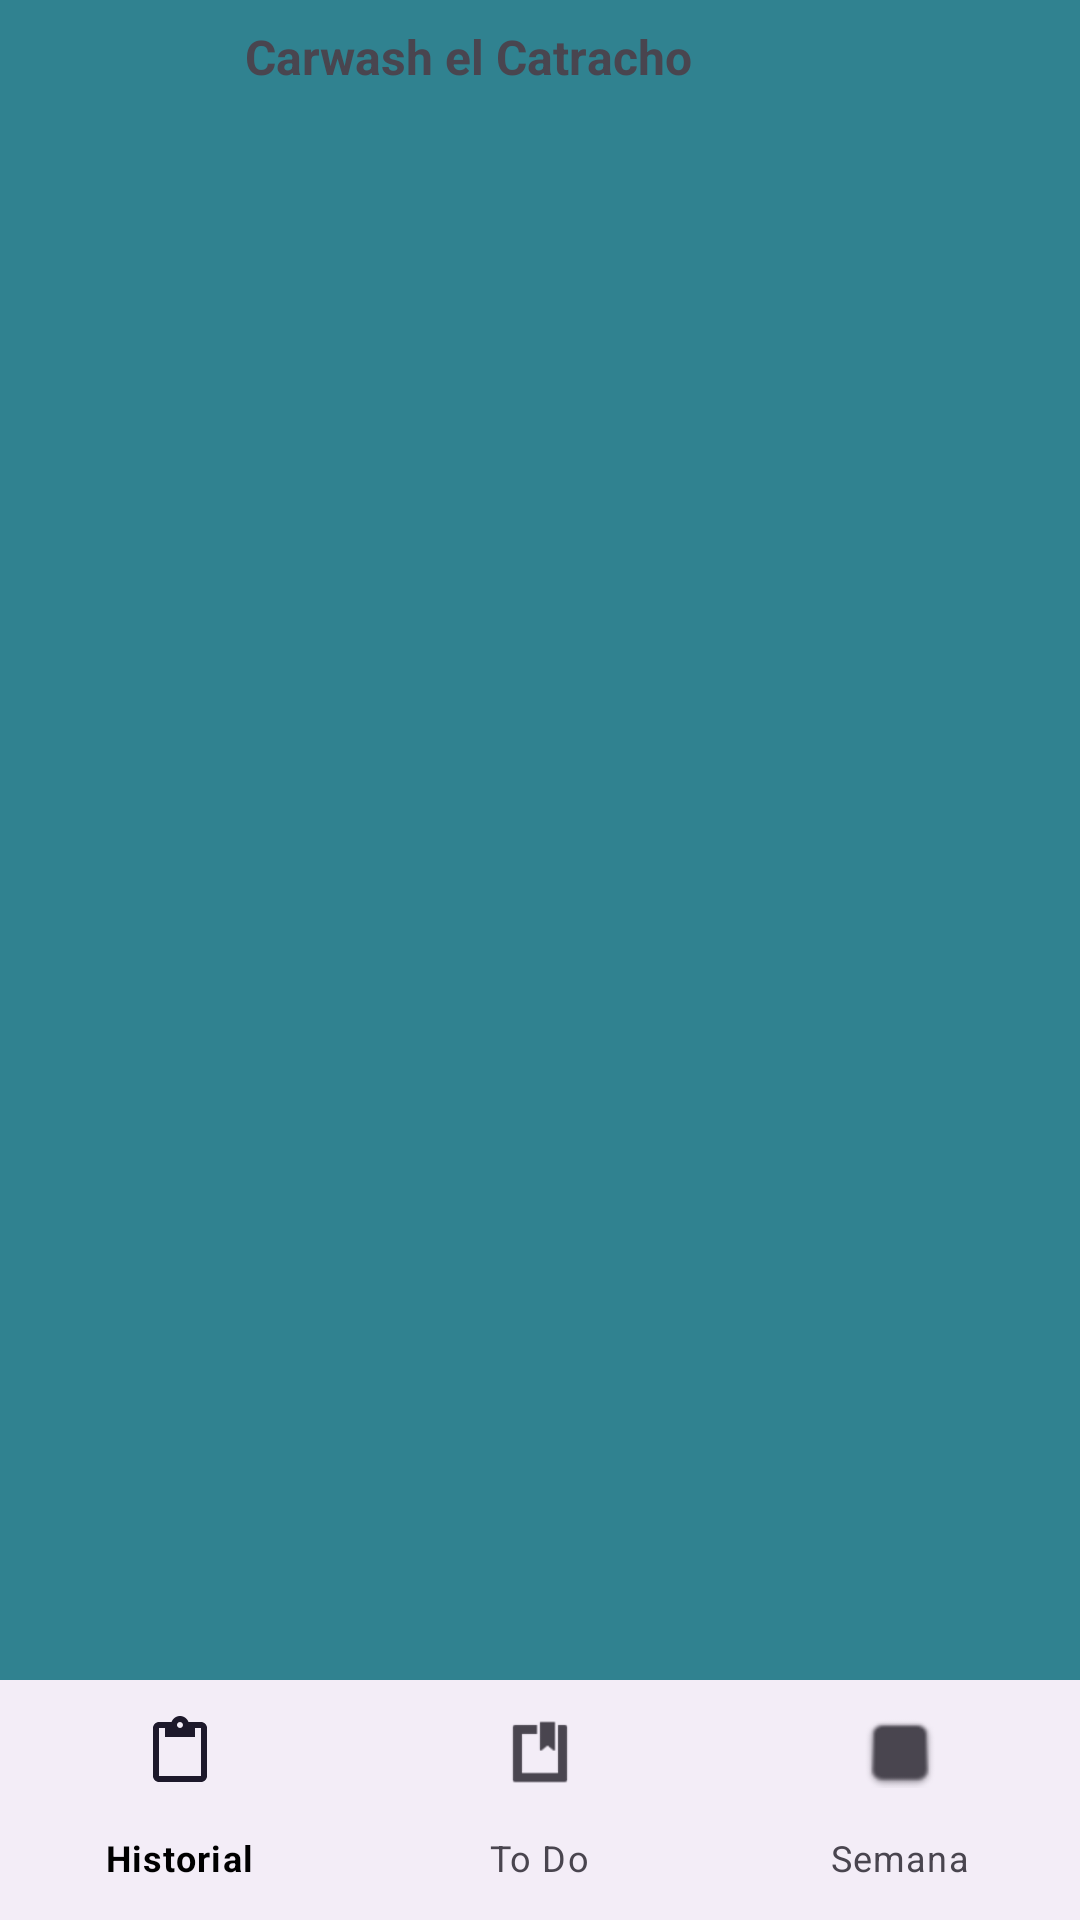

Write the Android layout XML for this screen, with the resource values it uses.
<!-- AndroidManifest.xml: application theme Theme.CarWashDriverAndroid -->
<!-- res/layout/activity_pantalla_principal.xml -->
<?xml version="1.0" encoding="utf-8"?>
<androidx.appcompat.widget.LinearLayoutCompat
    xmlns:android="http://schemas.android.com/apk/res/android"
    xmlns:tools="http://schemas.android.com/tools"
    xmlns:app="http://schemas.android.com/apk/res-auto"
    android:id="@+id/main"
    android:layout_width="match_parent"
    android:layout_height="match_parent"
    android:orientation="vertical"
    tools:context=".Activities.PantallaPrincipal">

    <LinearLayout
        android:id="@+id/linearLayoutTop"
        android:layout_width="match_parent"
        android:layout_height="wrap_content"
        android:orientation="horizontal"
        android:padding="8dp">

        <TextView
            android:layout_width="0dp"
            android:layout_height="wrap_content"
            android:layout_weight="1"
            android:text="Carwash el Catracho"
            android:textSize="16sp"
            android:textStyle="bold"
            android:gravity="center" />

        <ImageView
            android:layout_width="40dp"
            android:layout_height="40dp"
            android:src="@drawable/ic_launcher_foreground"
            android:contentDescription="Logo"
            android:layout_gravity="center_vertical"
            android:layout_marginStart="8dp"/>
    </LinearLayout>

    <FrameLayout
        android:id="@+id/contenedorFragments"
        android:layout_width="match_parent"
        android:layout_height="0dp"
        android:layout_weight="1"/>

    <com.google.android.material.bottomnavigation.BottomNavigationView
        android:id="@+id/bottom_navigation"
        android:layout_width="match_parent"
        android:layout_height="wrap_content"
        app:itemIconSize="24dp"
        app:labelVisibilityMode="labeled"
        app:itemTextAppearanceActive="@style/TextAppearance.MaterialComponents.Caption"
        app:itemTextAppearanceInactive="@style/TextAppearance.MaterialComponents.Caption"
        app:menu="@menu/bottom_navigation_menu_items" />


</androidx.appcompat.widget.LinearLayoutCompat>
<!-- resources referenced by this layout -->
<resources>
  <style name="Theme.CarWashDriverAndroid" parent="Base.Theme.CarWashDriverAndroid" />
  <style name="Base.Theme.CarWashDriverAndroid" parent="Theme.Material3.DayNight.NoActionBar">
          
          
          <item name="colorPrimary">@color/colorPrimaryLight</item>
          <item name="colorSecondary">@color/colorSecondaryLight</item>
          <item name="android:colorBackground">@color/colorBackgroundLight</item>
          <item name="android:textColorPrimary">@color/colorOnBackgroundLight</item>
          <item name="colorSurface">@color/colorSurfaceLight</item>
          <item name="colorOnSurface">@color/colorOnSurfaceLight</item>
          <item name="android:textColorSecondary">@color/colorOnSurfaceLight</item>
          <item name="colorError">@color/colorErrorLight</item>
      </style>
  <color name="colorPrimaryLight">#4c979e</color>
  <color name="colorSecondaryLight">#757575</color>
  <color name="colorBackgroundLight">#308290</color>
  <color name="colorOnBackgroundLight">#000000</color>
  <color name="colorSurfaceLight">#FCF8F2</color>
  <color name="colorOnSurfaceLight">#000000</color>
  <color name="colorErrorLight">#B00020</color>
</resources>
